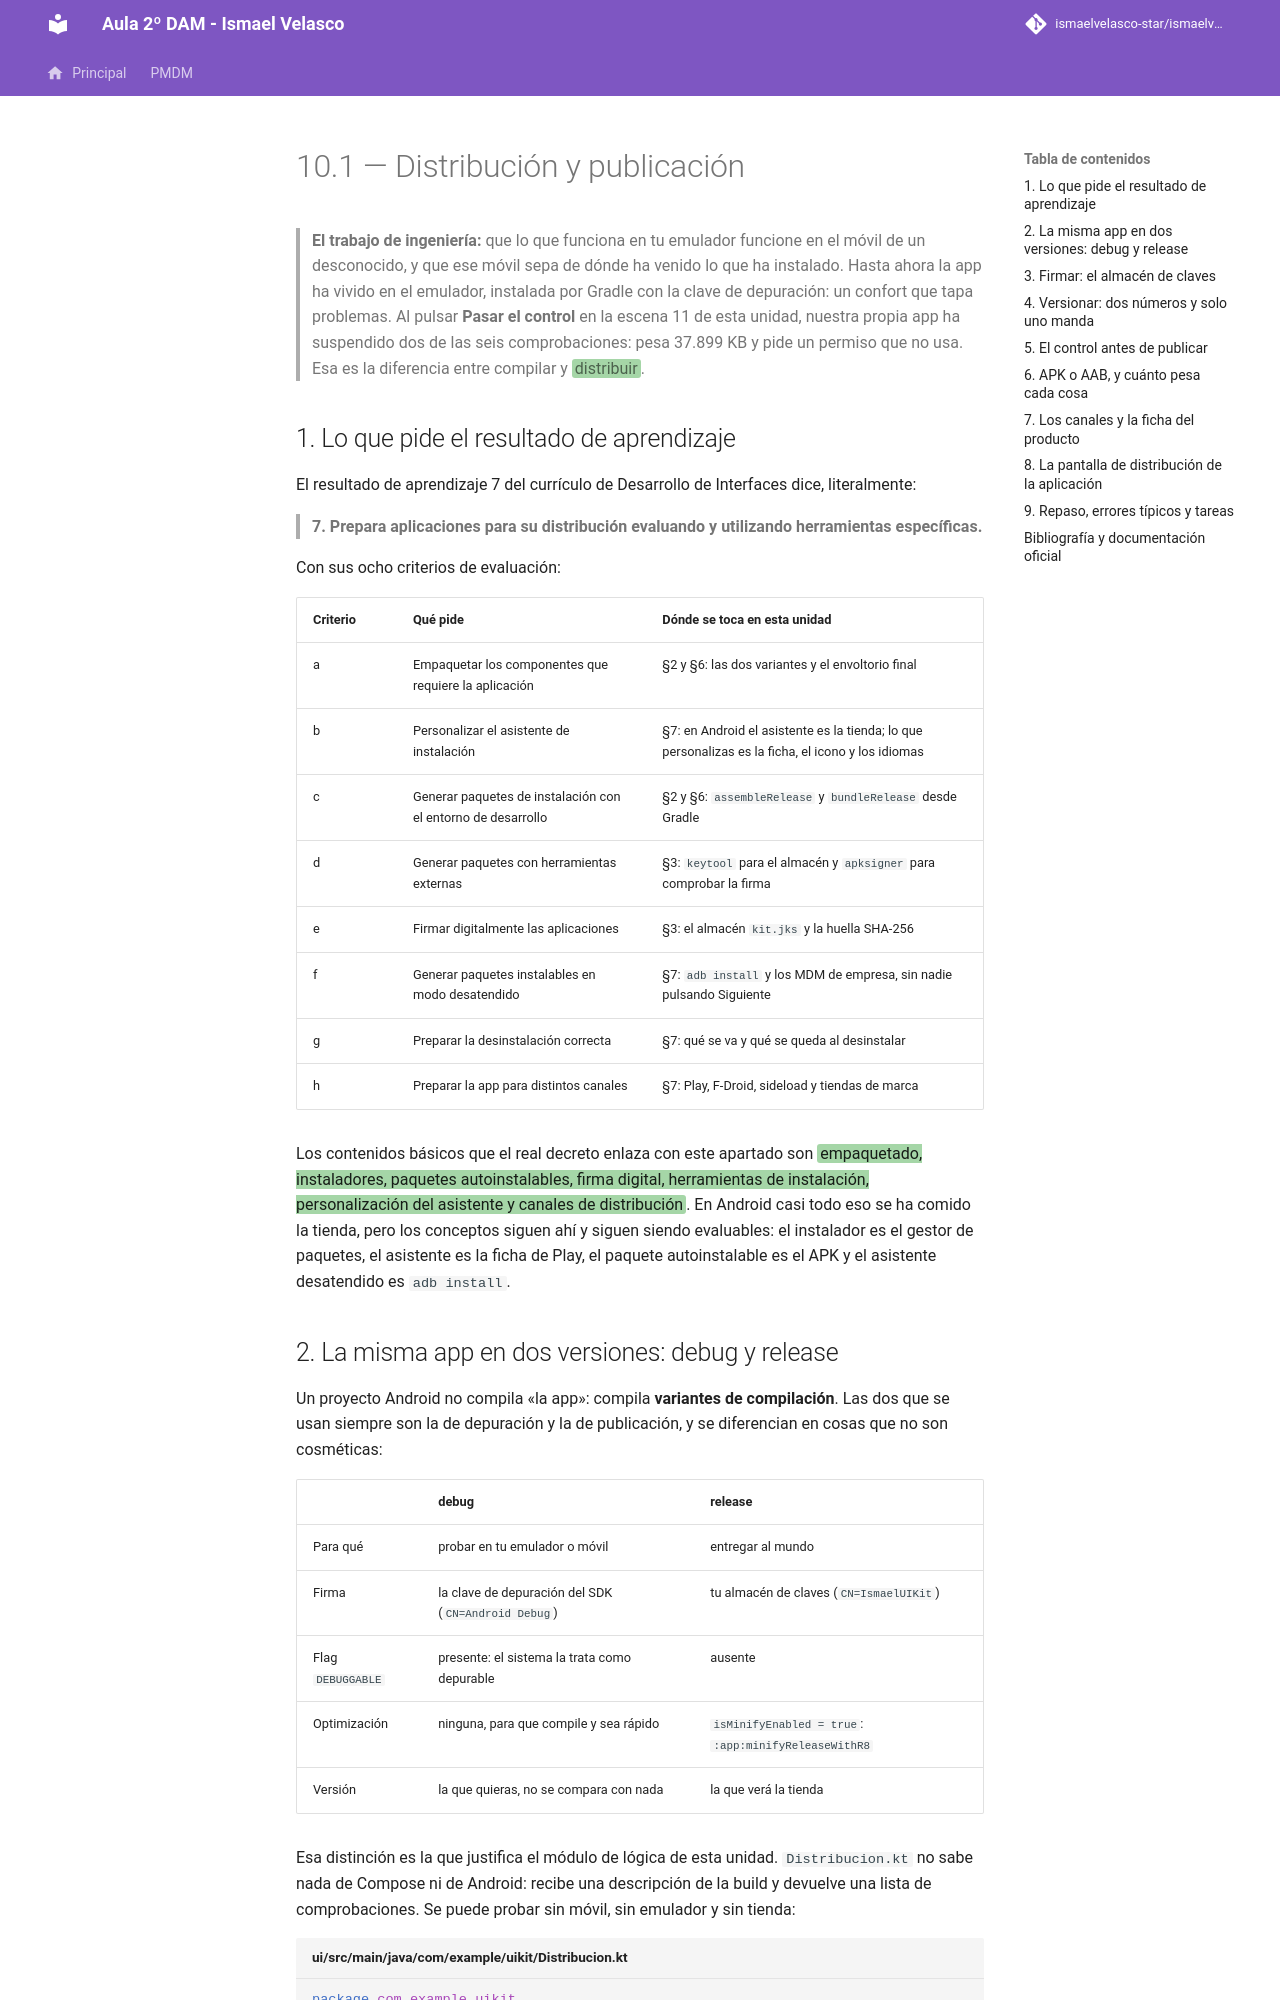

repository: IsmaelAndroid/ismaelvelasco-star.github.io · page: section2/u10/teoria/DI-U10.1.-DistribucionYPublicacion/index.html · generator: mkdocs

---
title: "10.1.-Distribución y publicación"
description: "Preparar la aplicación para que salga de tu ordenador: variantes de compilación, firma con almacén de claves, versionado, APK frente a AAB, peso real, canales de distribución y el control antes de publicar (RA7 completo)."
authors:
    - Ismael Velasco
date: 2026-10-28
icon: "material/package-variant-closed"
permalink: /di/unidad10/10.1
categories:
    - DI
tags:
    - DI
    - Jetpack Compose
    - distribución
    - firma de aplicaciones
    - APK
    - AAB
    - Google Play
---

# 10.1 — Distribución y publicación

> **El trabajo de ingeniería:** que lo que funciona en tu emulador funcione en el móvil de un
> desconocido, y que ese móvil sepa de dónde ha venido lo que ha instalado. Hasta ahora la app ha
> vivido en el emulador, instalada por Gradle con la clave de depuración: un confort que tapa
> problemas. Al pulsar **Pasar el control** en la escena 11 de esta unidad, nuestra propia app ha
> suspendido dos de las seis comprobaciones: pesa 37.899 KB y pide un permiso que no usa. Esa es la
> diferencia entre compilar y <span style="background-color:#a5d6a7;padding:0 3px;border-radius:3px;">distribuir</span>.

## 1. Lo que pide el resultado de aprendizaje

El resultado de aprendizaje 7 del currículo de Desarrollo de Interfaces dice, literalmente:

> **7. Prepara aplicaciones para su distribución evaluando y utilizando herramientas específicas.**

Con sus ocho criterios de evaluación:

| Criterio | Qué pide | Dónde se toca en esta unidad |
|---|---|---|
| a | Empaquetar los componentes que requiere la aplicación | §2 y §6: las dos variantes y el envoltorio final |
| b | Personalizar el asistente de instalación | §7: en Android el asistente es la tienda; lo que personalizas es la ficha, el icono y los idiomas |
| c | Generar paquetes de instalación con el entorno de desarrollo | §2 y §6: `assembleRelease` y `bundleRelease` desde Gradle |
| d | Generar paquetes con herramientas externas | §3: `keytool` para el almacén y `apksigner` para comprobar la firma |
| e | Firmar digitalmente las aplicaciones | §3: el almacén `kit.jks` y la huella SHA-256 |
| f | Generar paquetes instalables en modo desatendido | §7: `adb install` y los MDM de empresa, sin nadie pulsando Siguiente |
| g | Preparar la desinstalación correcta | §7: qué se va y qué se queda al desinstalar |
| h | Preparar la app para distintos canales | §7: Play, F-Droid, sideload y tiendas de marca |

Los contenidos básicos que el real decreto enlaza con este apartado son <span style="background-color:#a5d6a7;padding:0 3px;border-radius:3px;">empaquetado,
instaladores, paquetes autoinstalables, firma digital, herramientas de instalación, personalización
del asistente y canales de distribución</span>. En Android casi todo eso se ha comido la tienda, pero los
conceptos siguen ahí y siguen siendo evaluables: el instalador es el gestor de paquetes, el
asistente es la ficha de Play, el paquete autoinstalable es el APK y el asistente desatendido es
`adb install`.
